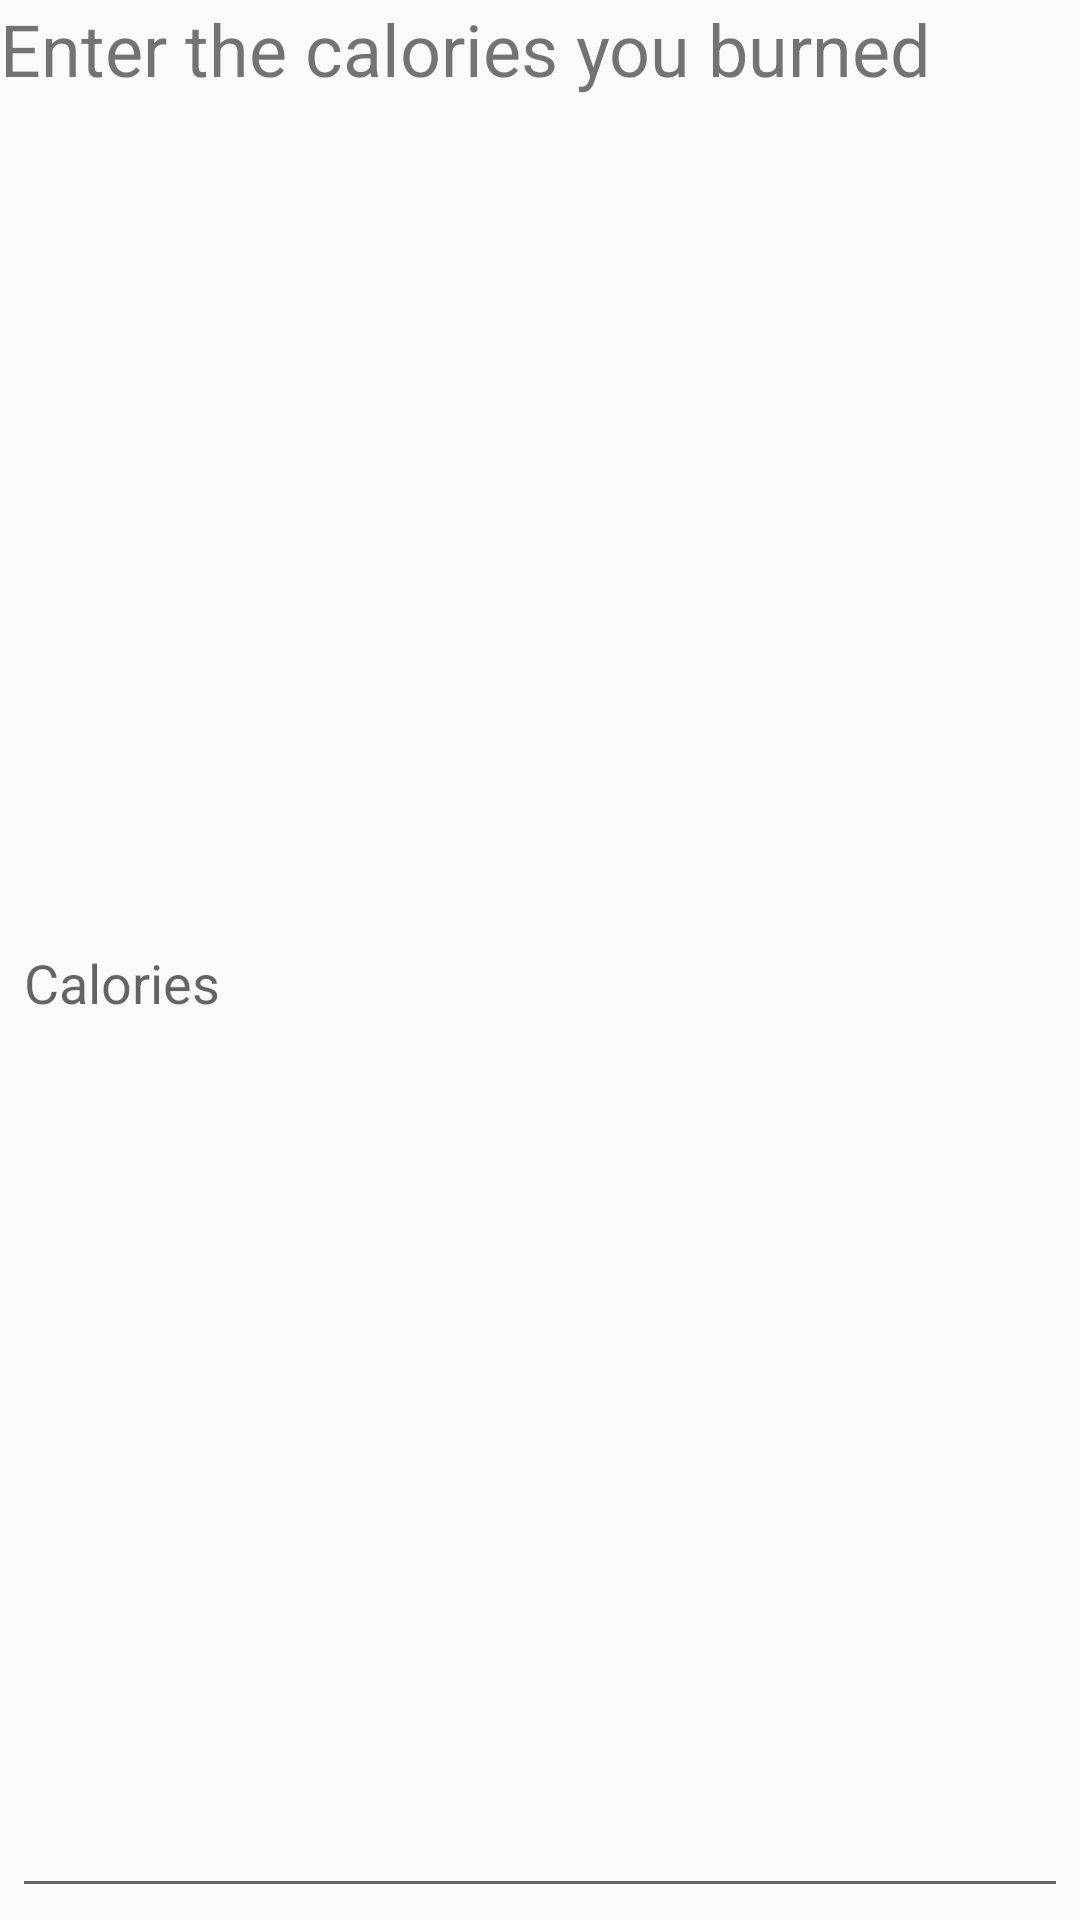

Produce the Android XML layout that renders to this screen, including the resource entries it uses.
<!-- AndroidManifest.xml: application theme AppTheme -->
<!-- res/layout/fragment_exercise.xml -->
<?xml version="1.0" encoding="utf-8"?>
<FrameLayout xmlns:android="http://schemas.android.com/apk/res/android"
    xmlns:tools="http://schemas.android.com/tools"
    android:layout_width="wrap_content"
    android:layout_height="wrap_content"
    android:orientation="vertical"
    tools:context=".ExerciseFragment">

    
    <TextView
        android:layout_width="match_parent"
        android:layout_height="match_parent"
        android:text="Enter the calories you burned"
        android:textSize="24sp" />

    <EditText
        android:id="@+id/calories"
        android:layout_width="match_parent"
        android:layout_height="match_parent"
        android:layout_marginLeft="4dp"
        android:layout_marginTop="16dp"
        android:layout_marginRight="4dp"
        android:layout_marginBottom="4dp"
        android:hint="Calories"
        android:inputType="numberDecimal" />

</FrameLayout>
<!-- resources referenced by this layout -->
<resources>
  <style name="AppTheme" parent="Theme.AppCompat.Light.DarkActionBar">
          
          <item name="colorPrimary">@color/colorPrimary</item>
          <item name="colorPrimaryDark">@color/colorPrimaryDark</item>
          <item name="colorAccent">@color/colorAccent</item>
      </style>
  <color name="colorPrimary">#008577</color>
  <color name="colorPrimaryDark">#00574B</color>
  <color name="colorAccent">#D81B60</color>
</resources>
